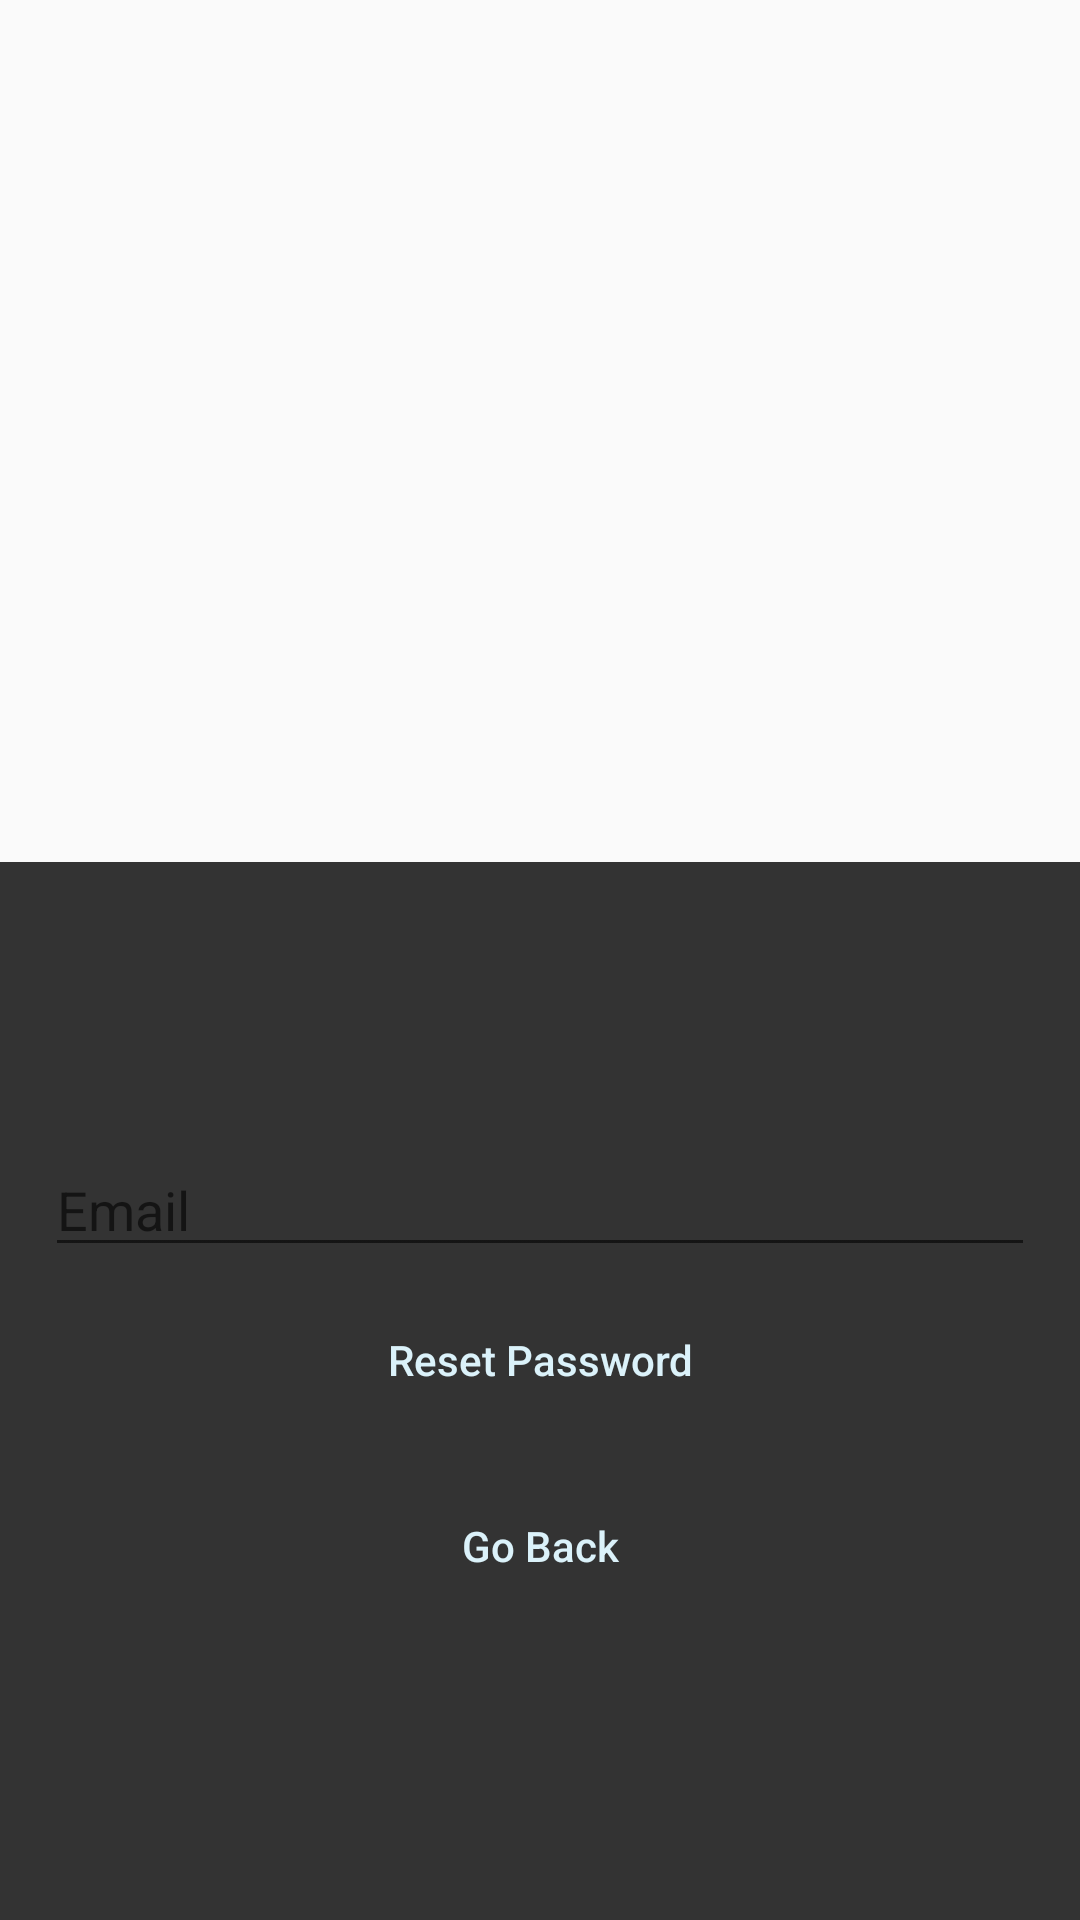

Write the Android layout XML for this screen, with the resource values it uses.
<!-- AndroidManifest.xml: application theme AppTheme -->
<!-- res/layout/activity_reset_pass.xml -->
<?xml version="1.0" encoding="utf-8"?>
<LinearLayout xmlns:android="http://schemas.android.com/apk/res/android"
    xmlns:app="http://schemas.android.com/apk/res-auto"
    xmlns:tools="http://schemas.android.com/tools"
    android:layout_width="match_parent"
    android:layout_height="match_parent"
    android:orientation="vertical"
    tools:context=".ResetPassActivity">

    <RelativeLayout
        android:layout_width="match_parent"
        android:layout_height="wrap_content"
        android:layout_weight="1">

        <ImageView
            android:layout_width="85dp"
            android:layout_height="100dp"
            android:layout_centerHorizontal="true"
            android:layout_centerVertical="true"
            android:background="@drawable/app_logo"
            android:contentDescription="TODO" />

    </RelativeLayout>


    <RelativeLayout
        android:layout_width="match_parent"
        android:layout_height="wrap_content"
        android:layout_weight="1"
        android:background="@color/colorPrimary">

        <LinearLayout
            android:layout_width="match_parent"
            android:layout_height="wrap_content"
            android:layout_centerVertical="true"
            android:orientation="vertical"
            android:paddingLeft="15dp"
            android:paddingRight="15dp">

            <EditText
                android:id="@+id/editTextEmail"
                android:layout_width="match_parent"
                android:layout_height="wrap_content"
                android:ems="10"
                android:inputType="textEmailAddress"
                android:hint="Email"/>

            <Button
                android:id="@+id/buttonReset"
                android:layout_width="match_parent"
                android:layout_height="wrap_content"
                android:layout_gravity="center"
                android:layout_margin="7dp"
                android:background="@drawable/rounded_button_transparent"
                android:elevation="4dp"
                android:text="@string/reset_pass"
                android:textAllCaps="false"
                android:textColor="@color/colorAccent2" />


            <Button
                android:id="@+id/textViewBack"
                android:layout_width="match_parent"
                android:layout_height="wrap_content"
                android:layout_gravity="center"
                android:layout_margin="7dp"
                android:background="@drawable/rounded_button_transparent"
                android:elevation="4dp"
                android:text="@string/go_back"
                android:textAllCaps="false"
                android:textColor="@color/colorAccent2" />




        </LinearLayout>

        <ProgressBar
            android:id="@+id/progressbar"
            android:layout_width="wrap_content"
            android:layout_height="wrap_content"
            android:layout_centerHorizontal="true"
            android:layout_centerVertical="true"
            android:visibility="gone" />
    </RelativeLayout>


</LinearLayout>
<!-- resources referenced by this layout -->
<resources>
  <color name="colorAccent2">#dbf2fa</color>
  <color name="colorPrimary">#333</color>
  <string name="go_back">Go Back</string>
  <string name="reset_pass">Reset Password</string>
  <style name="AppTheme" parent="Theme.AppCompat.Light.DarkActionBar">
          
          <item name="colorPrimary">@color/colorPrimary</item>
          <item name="colorPrimaryDark">@color/colorPrimaryDark</item>
          <item name="colorAccent">@color/colorAccent</item>
          <item name="windowActionBar">false</item>
          <item name="windowNoTitle">true</item>
      </style>
  <color name="colorPrimaryDark">#138dc8</color>
  <color name="colorAccent">#138dc8</color>
</resources>
